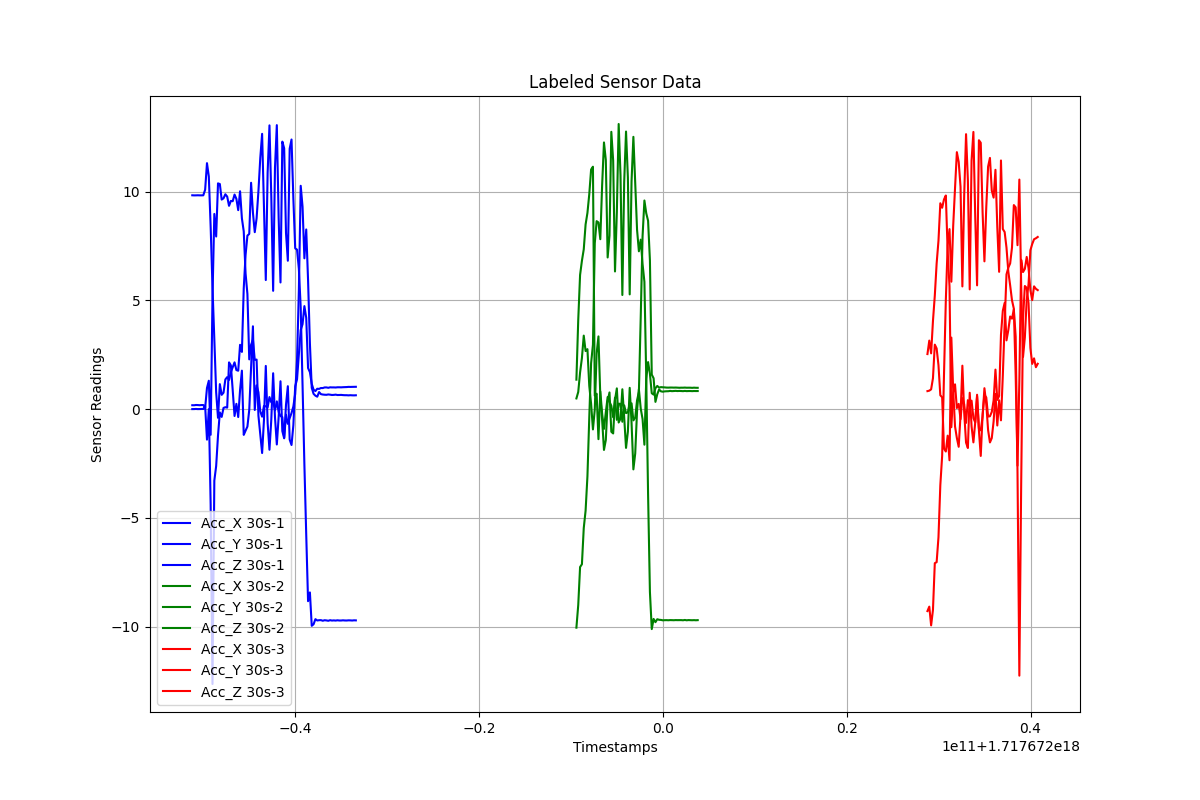

The file beside this chart, header and first rows:
Timestamps, Acc_X, Acc_Y, Acc_Z, Label
1.7176719487838897e+18, 0.003835, 0.1809, 9.831, 30s-1
1.7176719489838897e+18, 0.00458, 0.1791, 9.827, 30s-1
1.7176719491838897e+18, 0.01036, 0.1924, 9.828, 30s-1
1.7176719493838897e+18, 0.003667, 0.1889, 9.831, 30s-1
1.7176719495838897e+18, 0.005553, 0.1814, 9.828, 30s-1
1.7176719497838897e+18, 0.008974, 0.1894, 9.827, 30s-1
1.7176719499838897e+18, 0.009071, 0.1887, 9.83, 30s-1
1.7176719501838897e+18, 0.1495, 0.0566, 10.09, 30s-1
1.7176719503838897e+18, -1.4, 0.9743, 11.31, 30s-1
1.7176719505838897e+18, 0.001474, 1.307, 10.7, 30s-1
1.7176719507838897e+18, -4.385, -1.179, 8.39, 30s-1
1.7176719509838897e+18, -12.63, 5.152, 5.602, 30s-1
1.7176719511838897e+18, -3.284, 8.974, 3.209, 30s-1
1.7176719513838897e+18, -2.612, 7.936, 0.7694, 30s-1
1.7176719515838897e+18, -1.212, 10.38, -0.3968, 30s-1
1.7176719517838897e+18, -0.1496, 10.35, 1.151, 30s-1
1.7176719519838897e+18, -0.3558, 9.634, 0.6582, 30s-1
1.7176719521838897e+18, 0.05845, 9.691, 0.7572, 30s-1
1.7176719523838897e+18, 0.09045, 9.878, 1.366, 30s-1
1.7176719525838897e+18, 0.0701, 9.771, 1.472, 30s-1
1.7176719527838897e+18, 2.151, 9.347, 1.344, 30s-1
1.7176719529838897e+18, 2.014, 9.573, 1.695, 30s-1
1.7176719531838897e+18, 0.8735, 9.559, 1.928, 30s-1
1.7176719533838897e+18, -0.3133, 9.864, 2.152, 30s-1
1.7176719535838897e+18, 0.2449, 9.666, 1.798, 30s-1
1.7176719537838897e+18, -0.3624, 9.148, 1.767, 30s-1
1.7176719539838897e+18, 0.8733, 10.02, 2.958, 30s-1
1.7176719541838897e+18, 1.77, 8.772, 2.632, 30s-1
1.7176719543838897e+18, -1.183, 8.175, 5.549, 30s-1
1.7176719545838897e+18, -0.9871, 6.238, 7.091, 30s-1
1.7176719547838897e+18, -0.7997, 5.293, 7.977, 30s-1
1.7176719549838897e+18, -0.03328, 2.289, 8.055, 30s-1
1.7176719551838897e+18, 1.932, 2.961, 10.41, 30s-1
1.7176719553838897e+18, 3.809, 3.188, 9.032, 30s-1
1.7176719555838897e+18, -0.03632, 2.263, 8.135, 30s-1
1.7176719557838897e+18, 1.094, 2.28, 8.772, 30s-1
1.7176719559838897e+18, 0.7768, -0.3051, 10.03, 30s-1
1.7176719561838897e+18, -0.1052, -1.155, 11.54, 30s-1
1.7176719563838897e+18, -0.3456, -2.016, 12.66, 30s-1
1.7176719565838897e+18, 0.1491, -0.5081, 9.308, 30s-1
1.7176719567838897e+18, 0.131, 1.988, 5.935, 30s-1
1.7176719569838897e+18, 0.08661, -0.6351, 10.87, 30s-1
1.7176719571838897e+18, 0.5565, -1.865, 13.04, 30s-1
1.7176719573838897e+18, 0.313, -0.4715, 9.756, 30s-1
1.7176719575838897e+18, 0.3572, 1.651, 5.44, 30s-1
1.7176719577838897e+18, -0.05806, -0.3709, 11.1, 30s-1
1.7176719579838897e+18, 0.3598, -1.623, 13.06, 30s-1
1.7176719581838897e+18, -0.1298, -0.3563, 8.784, 30s-1
1.7176719583838897e+18, -0.3162, 1.283, 5.824, 30s-1
1.7176719585838897e+18, -0.3666, -1.009, 12.3, 30s-1
1.7176719587838897e+18, -1.316, -1.338, 11.99, 30s-1
1.7176719589838897e+18, -0.253, 0.2109, 8.091, 30s-1
1.7176719591838897e+18, -0.6752, 1.056, 6.822, 30s-1
1.7176719593838897e+18, -0.4129, -1.397, 11.97, 30s-1
1.7176719595838897e+18, -0.1776, -1.648, 12.39, 30s-1
1.7176719597838897e+18, 0.1257, -0.7368, 9.679, 30s-1
1.7176719599838897e+18, 0.7001, 1.053, 7.393, 30s-1
1.7176719601838897e+18, 2.272, 1.372, 7.333, 30s-1
1.7176719603838897e+18, 5.456, 2.532, 6.451, 30s-1
1.7176719605838897e+18, 10.27, 3.635, 4.659, 30s-1
... 159 more rows
